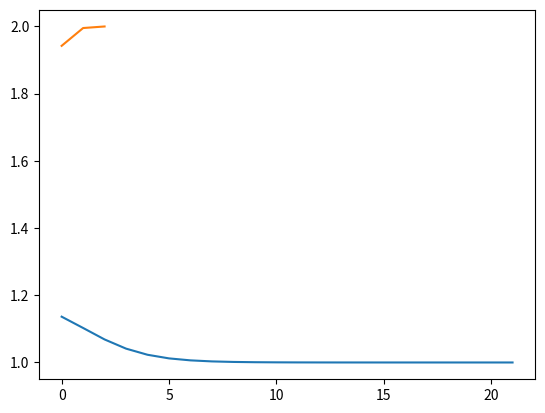

Recreate this plot in Python.
import numpy as np 
import matplotlib.pyplot as plt


def f(x):
    return (((x - 3) ** 2) * (1 + np.exp(x)))      

def fp(x):
    return (x-3) * ((x - 1) * np.exp(x) + 2)


def multiplicy2_NewtonsMethod(x0,trueroot=None, f=f,fp=fp, tol=1e-7,N=100):
    size = 1.0
    errorVec = []
    i = 0
    while (size > tol and i < N) and f(x0) != 0:
        
        x1   = x0 - 2 * (f(x0) / fp(x0))
       
        if trueroot is not None:
            errorVec.append(np.abs(x1 - trueroot))
        
        size = np.abs(x1 - x0)
        x0   = x1
        i   += 1 
    
    if trueroot is not None:
        return x1, errorVec
    else:
        return x1
    
def NewtonsMethod(x0,trueroot=None, f=f,fp=fp, tol=1e-7,N=100):
    size = 1.0
    errorVec = []
    i = 0
    while (size > tol and i < N) and f(x0) != 0:
        
        x1   = x0 - (f(x0) / fp(x0))
        
        if trueroot is not None:
            errorVec.append(np.abs(x1 - trueroot))
        
        size = np.abs(x1 - x0)
        x0   = x1
        i   += 1 
    
    if trueroot is not None:
        return x1, errorVec
    else:
        return x1

def findAlpha(vec):
    alphaVec = []
    for i in range(len(vec) - 3):
        a = np.log(vec[i+2] / vec[i+1]) / np.log(vec[i+1] / vec[i])
        alphaVec.append(a)
    return alphaVec


if __name__=="__main__":
    x1, errorVec1 = NewtonsMethod(4, 3 ,f=f ,fp=fp)
    x2, errorVec2 = multiplicy2_NewtonsMethod(4, 3 ,f=f ,fp=fp)
    
    alphaVec1 = findAlpha(errorVec1)
    alphaVec2 = findAlpha(errorVec2)
    print("newtons method approximation:",x1)
    print("accelerated newtons method approximation:",x2)

    plt.plot(alphaVec1)
    plt.show()
    plt.plot(alphaVec2)
    plt.show()